Dataset: data (GitHub, alba-k/coffee-roast-classifier). Classes: claro, medio, medio oscuro, nada otro, oscuro, quemado, verde.

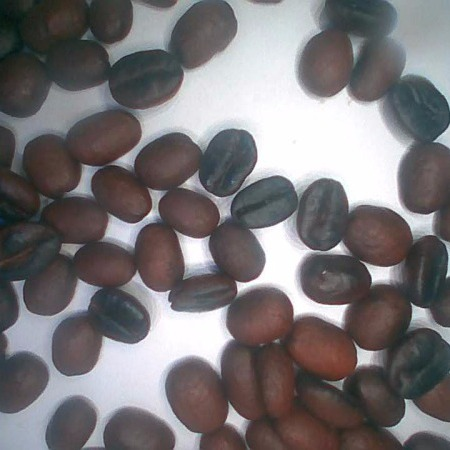
Label: medio oscuro

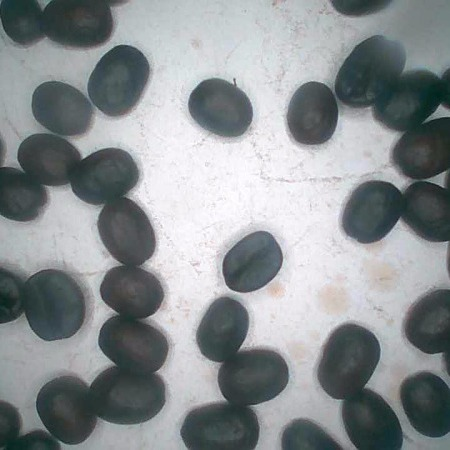
Label: oscuro

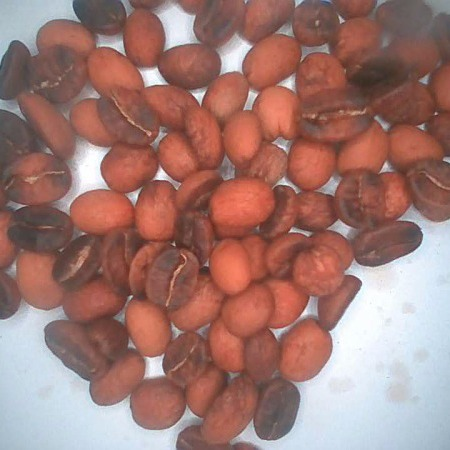
Label: medio

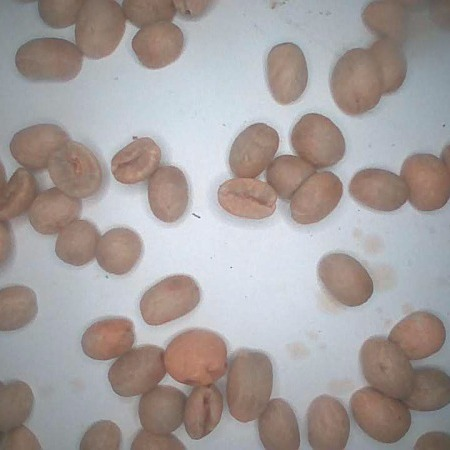
Label: verde

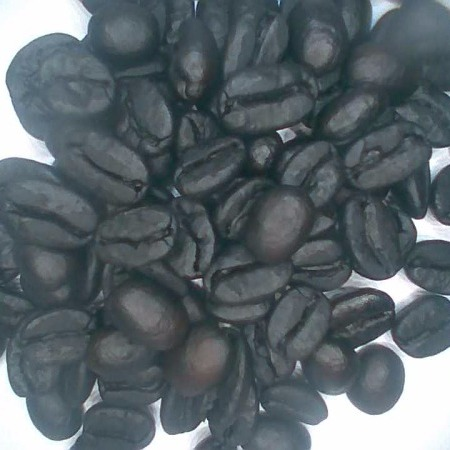
Label: quemado

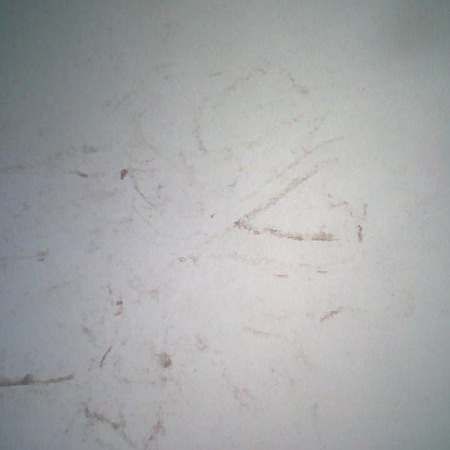
Label: nada otro
